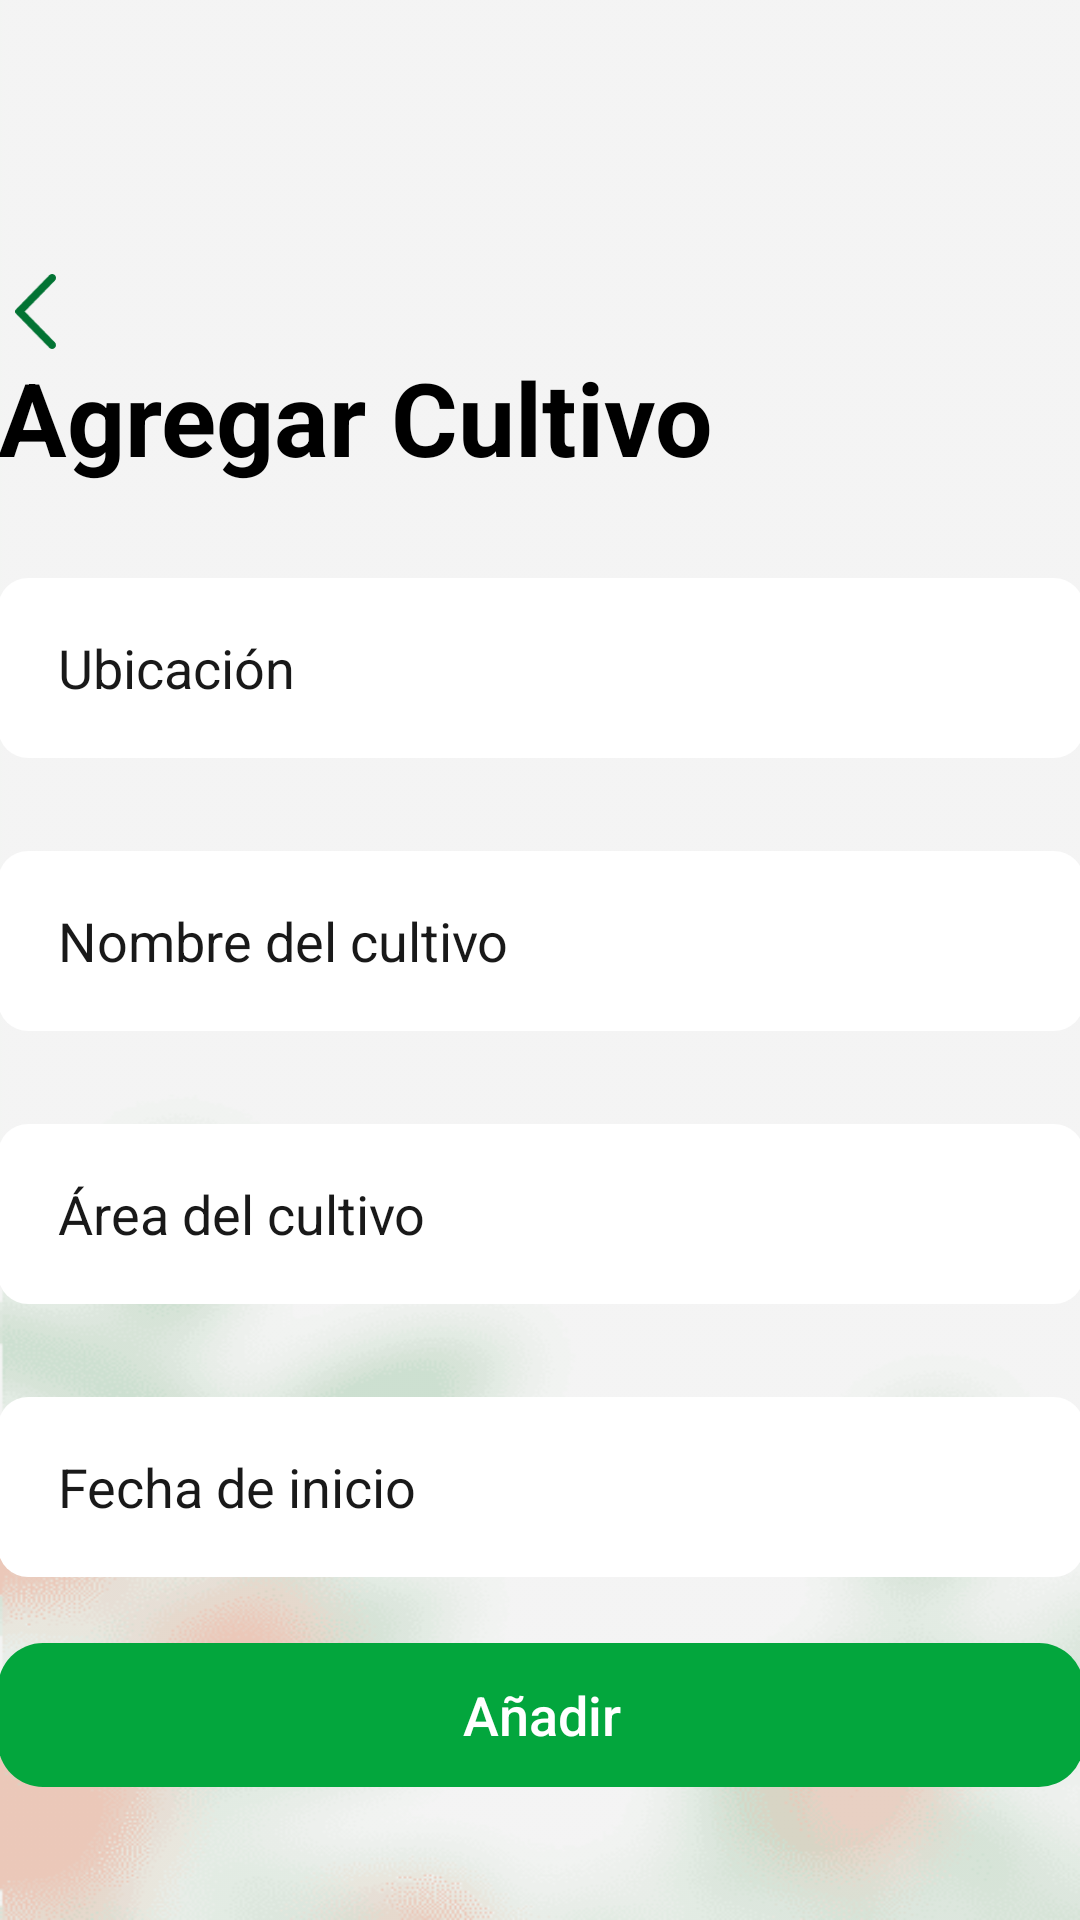

Layout XML and referenced resources for this Android screen:
<!-- AndroidManifest.xml: application theme Theme.Crops -->
<!-- res/layout/activity_new_crop.xml -->
<?xml version="1.0" encoding="utf-8"?>
<androidx.constraintlayout.widget.ConstraintLayout xmlns:android="http://schemas.android.com/apk/res/android"
    xmlns:app="http://schemas.android.com/apk/res-auto"
    xmlns:tools="http://schemas.android.com/tools"
    android:layout_width="match_parent"
    android:layout_height="match_parent"
    android:background="@drawable/fondo_formularios"
    tools:context=".NewCropActivity">

    <LinearLayout
        android:layout_width="362dp"
        android:layout_height="wrap_content"
        android:orientation="vertical"
        app:layout_constraintBottom_toBottomOf="parent"
        app:layout_constraintEnd_toEndOf="parent"
        app:layout_constraintStart_toStartOf="parent"
        app:layout_constraintTop_toTopOf="parent">

        <Space
            android:layout_width="match_parent"
            android:layout_height="47dp"
            android:background="#FFFFFF" />

        <ImageView
            android:id="@+id/new_crop_btn_regresar"
            android:layout_width="25dp"
            android:layout_height="25dp"
            android:layout_gravity="start"
            app:srcCompat="@drawable/ic_volver" />

        <TextView
            android:id="@+id/new_crop_text_title"
            android:layout_width="match_parent"
            android:layout_height="wrap_content"
            android:text="Agregar Cultivo"
            android:textColor="#000000"
            android:textSize="34sp"
            android:textStyle="bold" />

        <Space
            android:layout_width="match_parent"
            android:layout_height="31dp"
            android:background="#FFFFFF" />

        <EditText
            android:id="@+id/new_crop_txt_ubicacion"
            android:layout_width="match_parent"
            android:layout_height="60dp"
            android:background="@drawable/inputs_redondos"
            android:ems="10"
            android:hint="Ubicación"
            android:inputType="textPersonName"
            android:paddingLeft="20dp"
            android:textColorHint="#191919"
            app:cardCornerRadius="10dp" />

        <Space
            android:layout_width="match_parent"
            android:layout_height="31dp"
            android:background="#FFFFFF" />

        

        <EditText
            android:id="@+id/new_crop_txt_nombre_cultivo"
            android:layout_width="match_parent"
            android:layout_height="60dp"
            android:background="@drawable/inputs_redondos"
            android:ems="10"
            android:hint="Nombre del cultivo"
            android:inputType="textPersonName"
            android:paddingLeft="20dp"
            android:textColorHint="#191919"
            app:cardCornerRadius="10dp" />

        <Space
            android:layout_width="match_parent"
            android:layout_height="31dp"
            android:background="#FFFFFF" />

        <EditText
            android:id="@+id/new_crop_txt_area_cultivo"
            android:layout_width="match_parent"
            android:layout_height="60dp"
            android:background="@drawable/inputs_redondos"
            android:ems="10"
            android:hint="Área del cultivo"
            android:inputType="number"
            android:paddingLeft="20dp"
            android:textColorHint="#191919"
            app:cardCornerRadius="10dp" />

        <Space
            android:layout_width="match_parent"
            android:layout_height="31dp"
            android:background="#FFFFFF" />

        <EditText
            android:id="@+id/new_crop_txt_fecha_inicio"
            android:layout_width="match_parent"
            android:layout_height="60dp"
            android:background="@drawable/inputs_redondos"
            android:clickable="false"
            android:ems="10"
            android:focusable="false"
            android:hint="Fecha de inicio"
            android:inputType="textPersonName"
            android:paddingLeft="20dp"
            android:textColorHint="#191919"
            app:cardCornerRadius="10dp" />

        <Space
            android:layout_width="match_parent"
            android:layout_height="22dp"
            android:background="#FFFFFF" />

        <Button
            android:id="@+id/new_crop_btn_anadir"
            android:layout_width="match_parent"
            android:layout_height="wrap_content"
            android:background="@drawable/botones_redondos"
            android:text="Añadir"
            android:textAllCaps="false"
            android:textColor="#FFFFFF"
            android:textSize="18sp"
            app:cardCornerRadius="10dp" />

    </LinearLayout>

</androidx.constraintlayout.widget.ConstraintLayout>
<!-- resources referenced by this layout -->
<resources>
  <!-- drawable botones_redondos (drawable) -->
  <?xml version="1.0" encoding="utf-8"?>
  <shape xmlns:android="http://schemas.android.com/apk/res/android">
      <gradient
          android:type="linear"
          android:angle="0"
          android:startColor="#03A63D"
          android:endColor="#03A63D"
          />
      <corners android:radius="15dp" />
  
  
  </shape>
  <!-- drawable fondo_formularios: png bitmap (drawable-nodpi, 23331 bytes) -->
  <!-- drawable ic_volver (drawable) -->
  <vector xmlns:android="http://schemas.android.com/apk/res/android"
      android:width="752dp"
      android:height="1379dp"
      android:viewportWidth="752"
      android:viewportHeight="1379">
    <path
        android:pathData="M632.5,1359.2L15.8,727.3C10,721.3 5.9,715.3 3.5,709.3C1.2,703.3 0,696.7 0,689.5C0,682.3 1.2,675.7 3.5,669.7C5.9,663.7 10,657.7 15.8,651.7L632.5,19.8C645.4,6.6 661.8,0 681.7,0C701.6,0 718,6.6 730.9,19.8C745,34.2 752,51.3 752,71.1C752,90.9 745,108 730.9,122.4L177.5,689.5L730.9,1256.6C745,1271 751.7,1288.1 751.1,1307.9C750.5,1327.7 743.8,1344.2 730.9,1357.4C716.9,1371.8 700.2,1379 680.8,1379C661.5,1379 645.4,1372.4 632.5,1359.2Z"
        android:fillColor="#027333"/>
  </vector>
  <!-- drawable inputs_redondos (drawable) -->
  <?xml version="1.0" encoding="utf-8"?>
  <shape xmlns:android="http://schemas.android.com/apk/res/android">
      <gradient
          android:type="linear"
          android:angle="0"
          android:startColor="#FFFFFF"
          android:endColor="#FFFFFF" />
      <corners android:radius="10dp" />
  </shape>
  <style name="Theme.Crops" parent="Theme.AppCompat.DayNight.DarkActionBar">
          
          <item name="colorPrimary">@color/purple_500</item>
          <item name="colorPrimaryVariant">@color/purple_700</item>
          <item name="colorOnPrimary">@color/white</item>
          
          <item name="colorSecondary">@color/teal_200</item>
          <item name="colorSecondaryVariant">@color/teal_700</item>
          <item name="colorOnSecondary">@color/black</item>
          
          <item name="android:statusBarColor" tools:targetApi="l">#03A63D</item>
          
      </style>
  <!-- not gathered from this repository: default colours our renderer supplied (Android Studio template values) -->
  <color name="purple_500">#FF6200EE</color>
  <color name="purple_700">#FF3700B3</color>
  <color name="teal_200">#FF03DAC5</color>
  <color name="teal_700">#FF018786</color>
  <color name="black">#FF000000</color>
  <color name="white">#FFFFFFFF</color>
</resources>
